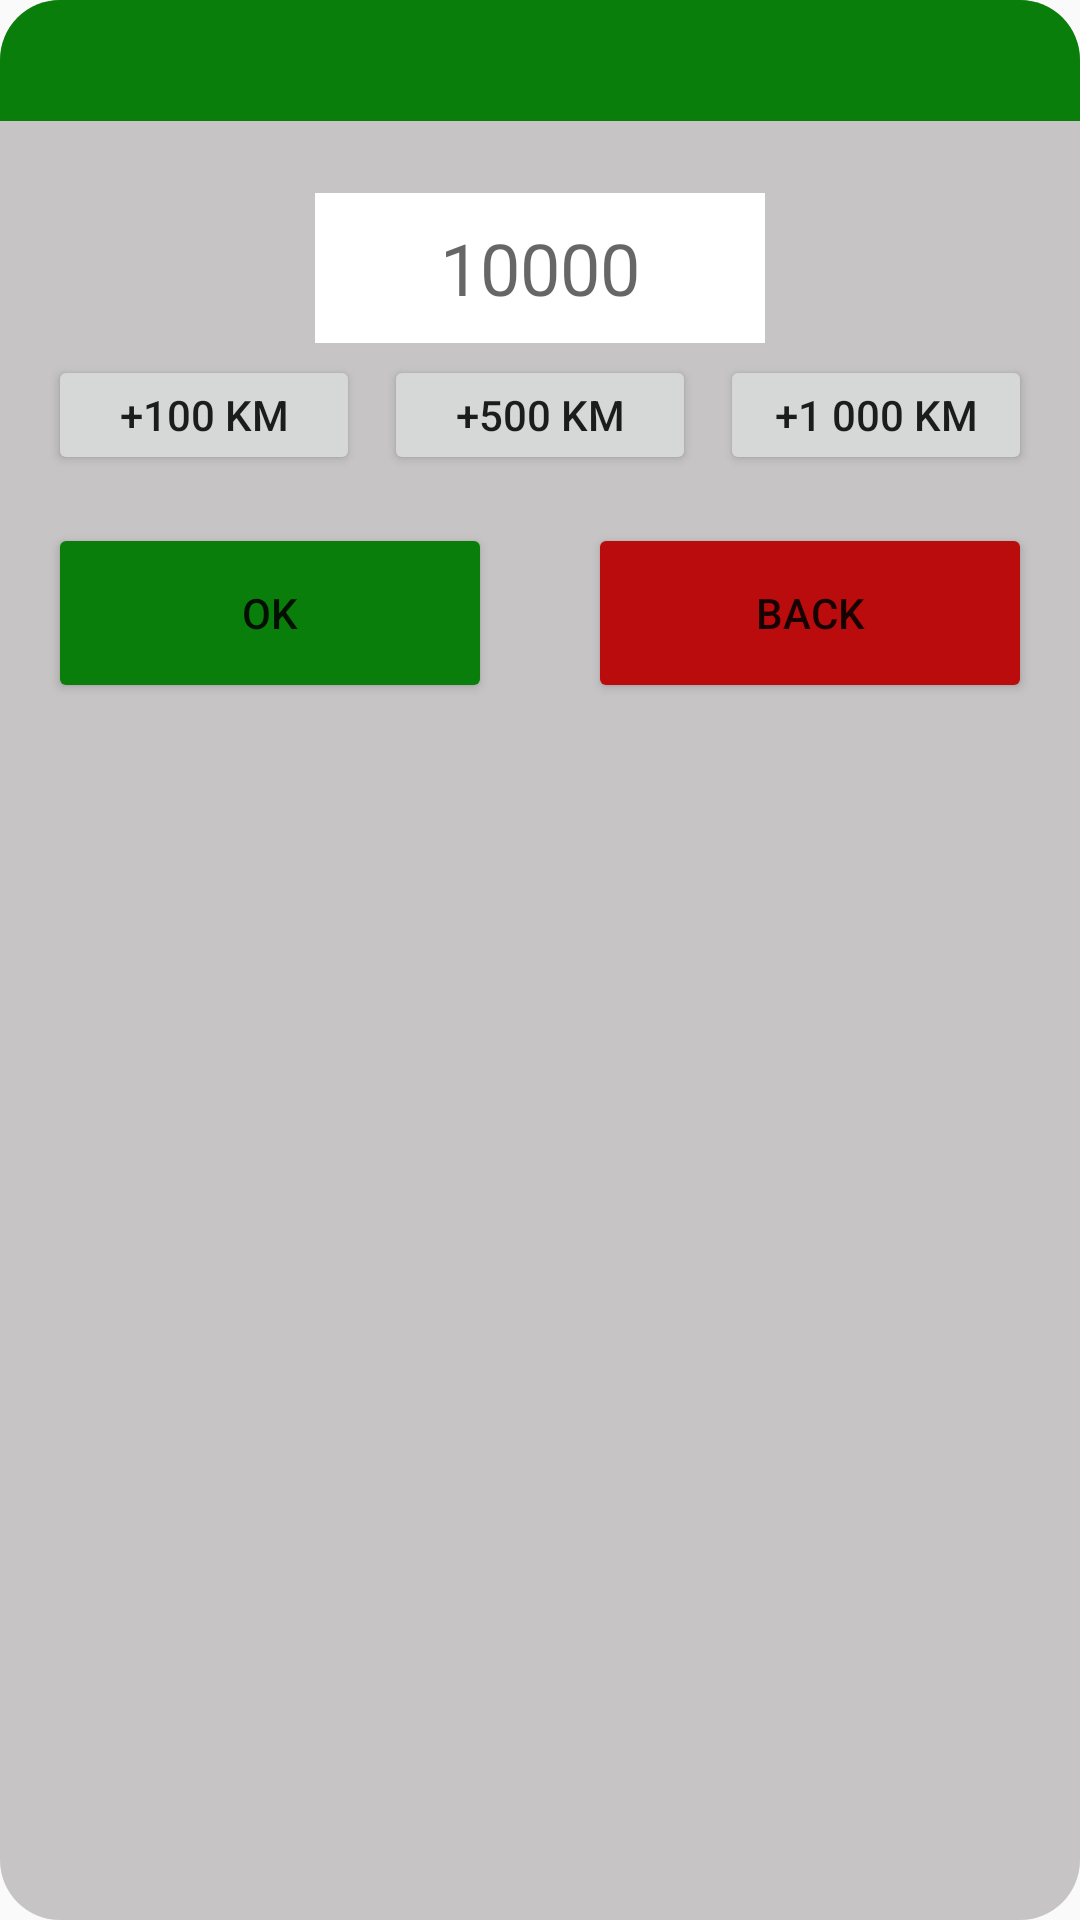

This screen was rendered from an Android layout file. Write that file and the resources it references.
<!-- AndroidManifest.xml: application theme AppTheme -->
<!-- res/layout/fragment_dialog_mileage.xml -->
<?xml version="1.0" encoding="utf-8"?>
<androidx.constraintlayout.widget.ConstraintLayout xmlns:android="http://schemas.android.com/apk/res/android"
    xmlns:app="http://schemas.android.com/apk/res-auto"
    xmlns:tools="http://schemas.android.com/tools"
    android:layout_width="300dp"
    android:layout_height="wrap_content"
    android:layout_gravity="center"
    android:background="@drawable/bg_dialog"
    android:paddingBottom="16dp">

    <FrameLayout
        android:id="@+id/mileageCarNamePanel"
        android:layout_width="match_parent"
        android:layout_height="wrap_content"
        android:background="@drawable/bg_dialog_title"
        app:layout_constraintLeft_toLeftOf="parent"
        app:layout_constraintRight_toRightOf="parent"
        app:layout_constraintTop_toTopOf="parent">

        <TextView
            android:id="@+id/mileageCarName"
            style="@style/Dialog.Title"
            android:layout_width="wrap_content"
            android:layout_height="wrap_content"
            tools:text="Brand Model (0000 AA-7)" />
    </FrameLayout>

    <EditText
        android:id="@+id/mileageTMPOdo"
        style="@style/Mileage.Edit"
        android:hint="@string/_10_000km"
        app:layout_constraintLeft_toLeftOf="parent"
        app:layout_constraintRight_toRightOf="parent"
        app:layout_constraintTop_toBottomOf="@+id/mileageCarNamePanel" />

    <Button
        android:id="@+id/mileageButton100"
        style="@style/Mileage.Button"
        android:layout_marginStart="16dp"
        android:text="@string/_p100_km"
        app:layout_constraintLeft_toLeftOf="parent"
        app:layout_constraintRight_toLeftOf="@+id/mileageButton500"
        app:layout_constraintTop_toBottomOf="@+id/mileageTMPOdo" />

    <Button
        android:id="@+id/mileageButton500"
        style="@style/Mileage.Button"
        android:text="@string/_p500_km"
        app:layout_constraintLeft_toRightOf="@id/mileageButton100"
        app:layout_constraintRight_toLeftOf="@+id/mileageButton1000"
        app:layout_constraintTop_toBottomOf="@+id/mileageTMPOdo" />

    <Button
        android:id="@+id/mileageButton1000"
        style="@style/Mileage.Button"
        android:layout_marginEnd="16dp"
        android:text="@string/_p1000_km"
        app:layout_constraintLeft_toRightOf="@id/mileageButton500"
        app:layout_constraintRight_toRightOf="parent"
        app:layout_constraintTop_toBottomOf="@+id/mileageTMPOdo" />

    <Button
        android:id="@+id/mileageButtonOk"
        style="@style/Mileage.Button.Main"
        android:backgroundTint="@color/info"
        android:text="@string/ok"
        app:layout_constraintLeft_toLeftOf="parent"
        app:layout_constraintRight_toLeftOf="@+id/mileageButtonCancel"
        app:layout_constraintTop_toBottomOf="@+id/mileageButton500" />

    <Button
        android:id="@+id/mileageButtonCancel"
        style="@style/Mileage.Button.Main"
        android:backgroundTint="@color/redDelete"
        android:text="@string/back"
        app:layout_constraintLeft_toRightOf="@id/mileageButtonOk"
        app:layout_constraintRight_toRightOf="parent"
        app:layout_constraintTop_toBottomOf="@+id/mileageButton500" />
</androidx.constraintlayout.widget.ConstraintLayout>
<!-- resources referenced by this layout -->
<resources>
  <color name="info">#0A7E0A</color>
  <color name="redDelete">#BA0C0C</color>
  <!-- drawable bg_dialog (drawable) -->
  <?xml version="1.0" encoding="utf-8"?>
  <shape xmlns:android="http://schemas.android.com/apk/res/android">
      <corners android:radius="20dp"/>
      <solid android:color="@color/bgDialog"/>
      <stroke android:color="@color/colorDarkGray"/>
  </shape>
  <!-- drawable bg_dialog_title (drawable) -->
  <?xml version="1.0" encoding="utf-8"?>
  <shape xmlns:android="http://schemas.android.com/apk/res/android">
      <corners
          android:topLeftRadius="20dp"
          android:topRightRadius="20dp" />
      <solid android:color="@color/info" />
  </shape>
  <string name="_10_000km">10000</string>
  <string name="_p1000_km">+1 000 km</string>
  <string name="_p100_km">+100 km</string>
  <string name="_p500_km">+500 km</string>
  <string name="back">back</string>
  <string name="ok">OK</string>
  <style name="Dialog.Title" parent="TextAppearance.AppCompat">
          <item name="android:textColor">@color/white</item>
          <item name="android:textSize">24sp</item>
          <item name="android:paddingStart">16dp</item>
          <item name="android:paddingTop">4dp</item>
          <item name="android:paddingBottom">4dp</item>
      </style>
  <style name="Mileage.Button" parent="TextAppearance.AppCompat.Button">
          <item name="android:layout_height">40dp</item>
          <item name="android:layout_width">0dp</item>
          <item name="android:layout_marginEnd">8dp</item>
          <item name="android:layout_marginBottom">4dp</item>
          <item name="android:layout_marginTop">4dp</item>
      </style>
  <style name="Mileage.Button.Main" parent="TextAppearance.AppCompat.Button">
          <item name="android:layout_height">60dp</item>
          <item name="android:layout_width">0dp</item>
          <item name="android:layout_marginEnd">16dp</item>
          <item name="android:layout_marginStart">16dp</item>
          <item name="android:layout_marginTop">16dp</item>
      </style>
  <style name="Mileage.Edit" parent="Widget.AppCompat.EditText">
          <item name="android:textColor">@color/colorDarkGray</item>
          <item name="android:layout_width">150dp</item>
          <item name="android:layout_height">50dp</item>
          <item name="android:textSize">24sp</item>
          <item name="android:paddingStart">24dp</item>
          <item name="android:paddingEnd">24dp</item>
          <item name="android:paddingTop">4dp</item>
          <item name="android:paddingBottom">4dp</item>
          <item name="android:layout_marginTop">24dp</item>
          <item name="android:layout_marginBottom">24dp</item>
          <item name="android:layout_marginStart">24dp</item>
          <item name="android:layout_marginEnd">24dp</item>
          <item name="android:background">@color/white</item>
          <item name="android:textAlignment">center</item>
          <item name="android:inputType">number</item>
      </style>
  <style name="AppTheme" parent="Theme.AppCompat.Light.DarkActionBar">
          
          <item name="colorPrimary">@color/colorPrimary</item>
          <item name="colorPrimaryDark">@color/colorPrimaryDark</item>
          <item name="colorAccent">@color/colorAccent</item>
      </style>
  <color name="bgDialog">#C6C4C4</color>
  <color name="colorDarkGray">#646565</color>
  <color name="white">#FFFFFF</color>
  <color name="colorPrimary">#037D9C</color>
  <color name="colorPrimaryDark">#0065B3</color>
  <color name="colorAccent">#03DAC5</color>
</resources>
